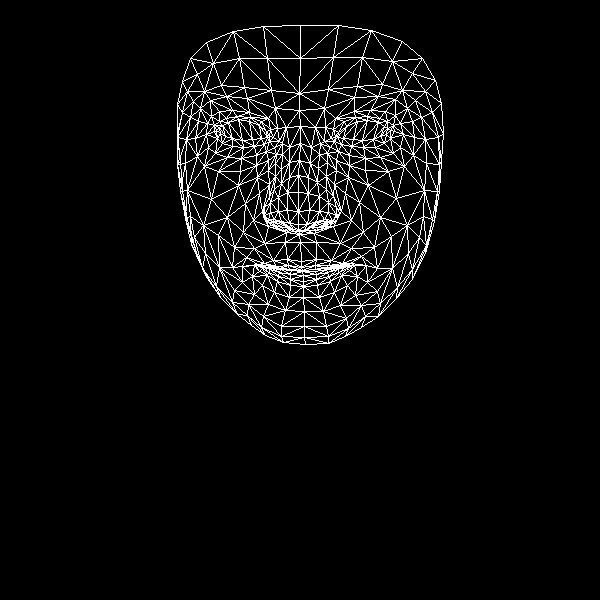

The file beside this chart, header and first rows:
, x, y
0, 301, 261
1, 298, 224
2, 299, 234
3, 289, 177
4, 298, 211
5, 298, 192
6, 300, 143
7, 220, 133
8, 299, 110
9, 299, 93
10, 300, 25
11, 301, 267
12, 302, 270
13, 302, 270
14, 302, 271
15, 303, 275
16, 303, 281
17, 303, 286
18, 303, 297
19, 298, 230
20, 289, 227
21, 182, 81
22, 254, 146
23, 243, 147
24, 232, 146
25, 217, 138
26, 264, 144
27, 237, 116
28, 250, 117
29, 226, 118
30, 219, 121
31, 208, 147
32, 263, 316
33, 216, 130
34, 177, 137
35, 195, 138
36, 245, 203
37, 287, 259
38, 289, 269
39, 273, 260
40, 264, 263
41, 279, 268
42, 271, 268
43, 252, 276
44, 289, 223
45, 287, 210
46, 200, 108
47, 268, 170
48, 264, 215
49, 264, 207
50, 211, 199
51, 287, 192
52, 226, 96
53, 210, 100
54, 190, 58
55, 275, 108
56, 261, 121
57, 242, 266
58, 196, 252
59, 272, 222
... 408 more rows
